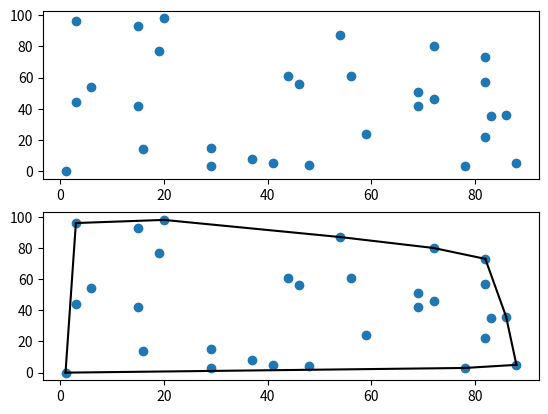

This figure's Python source:
import numpy as np
import matplotlib.pyplot as plt  # type: ignore
from typing import List


class Point:
    def __init__(self, x: int, y: int):
        self.x = x
        self.y = y
        self.vis = False

    def __str__(self):
        return "({},{},{})".format(self.x, self.y, self.vis)


# line p1,p2
# point is  p3
def area(p1: Point, p2: Point, p3: Point) -> int:
    val: int = p1.x * p2.y + p3.x * p1.y + p2.x * p3.y - p3.x * p2.y - p2.x * p1.y - p1.x * p3.y
    return val


def dc(points: List[Point], ver: int):
    if len(points) <= 2:
        for p in points:
            p.vis = True
        return
    pi = points[0]
    pj = points[-1]
    mx = -float('inf')
    mn = float('inf')
    imax = -1
    imin = -1
    for a in range(1, len(points) - 1):
        s = area(pi, pj, points[a])
        if s > mx and s >= 0:
            mx = s
            imax = a
        if s < mn and s <= 0:
            mn = s
            imin = a
    s1, s2, s3, s4 = [], [], [], []
    for a in range(0, len(points) - 1):
        if area(pi, points[imax], points[a]) >= 0:
            s1.append(points[a])
        if area(pi, points[imin], points[a]) <= 0:
            s3.append(points[a])

    for a in range(1, len(points)):
        if area(points[imax], pj, points[a]) >= 0:
            s2.append(points[a])
        if area(points[imin], pj, points[a]) <= 0:
            s4.append(points[a])
    if ver == 1:
        dc(s1, 1)
        dc(s2, 1)
    elif ver == 2:
        dc(s3, 2)
        dc(s4, 2)
    elif ver == 3:
        dc(s1, 1)
        dc(s2, 1)
        dc(s3, 2)
        dc(s4, 2)


if __name__ == '__main__':
    origins = np.random.randint(0, 100, (30, 2))
    fig, ax = plt.subplots(2, 1)
    ax[0].plot(origins[:, 0], origins[:, 1], 'o')
    ax[1].plot(origins[:, 0], origins[:, 1], 'o')
    ps: List[Point] = []
    for v in origins:
        ps.append(Point(v[0], v[1]))
    ps.sort(key=lambda ele: ele.x)
    dc(ps, 3)
    list1 = [ps[0]]
    list2 = [ps[0]]
    for p in ps:
        if not p.vis:
            continue
        s = area(ps[0], ps[-1], p)
        if s > 0:
            list1.append(p)
        elif s < 0:
            list2.append(p)

    list1.append(ps[-1])
    list2.append(ps[-1])
    for i in range(len(list1) - 1):
        ax[1].plot([list1[i].x, list1[i + 1].x], [list1[i].y, list1[i + 1].y], 'k-')
    for i in range(len(list2) - 1):
        ax[1].plot([list2[i].x, list2[i + 1].x], [list2[i].y, list2[i + 1].y], 'k-')
    # plt.savefig('convexhull.png', dpi=300)
    plt.show()
